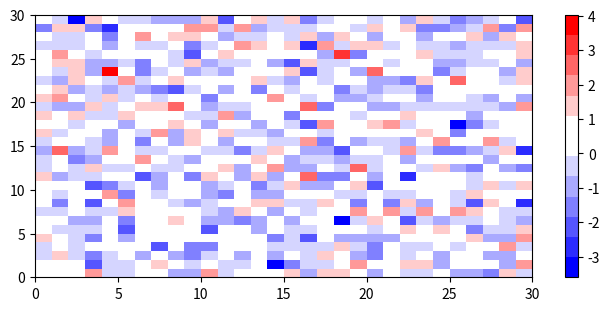

This chart was generated by the following Python code:
#!/usr/bin/env python3

# This module consists of functions for visualizing post-EnKF products.
import numpy as np
from matplotlib import pyplot as plt
from matplotlib import cm
from matplotlib.colors import ListedColormap

# --------------------------------------------------------------
# ---------------------- COLOR MAP -----------------------------
# --------------------------------------------------------------
def HydroIncre( N_nega, N_posi ):
   
    print( N_nega)
    print( N_posi)
    N = N_nega+N_posi
    buff = 1                 
    # Define default colors         
    end_nega_color = np.array([0, 0, 1])
    end_posi_color = np.array([1,0,0])      
    white_color = np.array([1,1,1])
    black_color = np.array([0,0,0])             
                                                    
    # Initialize map
    Hydromap = np.zeros([N,3])                          
                                                            
    # place red, white, blue                                                
    for i in range( N ):
        if i <= ( N_nega-buff ): 
            near_nega = i
            near_center = (N_nega-buff)-i                                                                  
            tmp = (near_center/(N_nega-buff))*end_nega_color + (near_nega/(N_nega-buff))*white_color
            Hydromap[i,:] = tmp
        elif i >= ( N_nega ):
            near_posi = (N_nega+N_posi-buff-i) 
            near_center = i-( N_nega )
            tmp = (near_center/(N_posi-buff))*end_posi_color + (near_posi/(N_posi-buff))*white_color 
            Hydromap[i,:] = tmp 
        else:
            Hydromap[i,:] = white_color                                                                     
    arr = np.append(Hydromap, np.ones( [N,1] ), axis=1)     
    HydroMap = ListedColormap( arr )                                                                        
    return HydroMap 


# Plot full Tbs
def newJet(max_T, min_T, min_Jet):

    max_T = 300
    min_T = 80
    min_Jet = 150
    jetLength = max_T - min_Jet + 1
    notJetLength = (min_Jet - 1) - (min_T + 1) + 1 

    jet = cm.get_cmap('jet', max_T-min_T)
    Myjet = jet(np.linspace(0,1,jetLength))

    jet_red = Myjet[:,0]
    jet_green = Myjet[:,1]
    jet_blue = Myjet[:,2]

    jetAdd_red = np.linspace(1.0, jet_red[0], notJetLength)
    jetAdd_green = np.linspace(1.0, jet_green[0], notJetLength)
    jetAdd_blue  = np.linspace(1.0, jet_blue[0], notJetLength) 

    cm_red = np.concatenate([np.insert(jetAdd_red,0,0),np.append(jet_red,0)])
    cm_green = np.concatenate([np.insert(jetAdd_green,0,0),np.append(jet_green,0)])
    cm_blue = np.concatenate([np.insert(jetAdd_blue,0,0),np.append(jet_blue,0)])

    newJet_value = np.column_stack([cm_red,cm_green,cm_blue, np.ones(len(cm_red))])
    newJet = ListedColormap(newJet_value)
    
    return newJet

# Plot Tb differences
def newRWB(max_T, min_T, min_RWB):

    max_T = 10
    min_T = 10
    min_RWB = 8
    RWBLength = 18 # max_T - min_RWB + 1
    notRWBLength = 2 #(min_RWB - 1) - (min_T + 1) + 1

    RWB = cm.get_cmap('RdBu_r', max_T-min_T)
    MyRWB = RWB(np.linspace(0,1,RWBLength))

    RWB_red = MyRWB[:,0]
    RWB_green = MyRWB[:,1]
    RWB_blue = MyRWB[:,2]

    #RWBAdd_red = np.linspace(1.0, RWB_red[0], notRWBLength)
    #RWBAdd_green = np.linspace(1.0, RWB_green[0], notRWBLength)
    #RWBAdd_blue  = np.linspace(1.0, RWB_blue[0], notRWBLength)

    cm_red = np.append( np.insert(RWB_red,0,0), 0)
    cm_green = np.append( np.insert(RWB_green,0,0), 0)
    cm_blue = np.append( np.insert(RWB_blue,0,0), 0)

    newRWB_value = np.column_stack([cm_red,cm_green,cm_blue])
    #newRWB_value = np.column_stack([cm_red,cm_green,cm_blue, np.ones(len(cm_red))])
    newRWB = ListedColormap(newRWB_value)

    return newRWB



# colormap for plotting infrared BT
def IRcmap(c_int):
    
    cmap = np.zeros( (int(140/c_int),3) ) 

    cmap[0:int(5/c_int), 0] = np.append( np.arange(0.5, 1, c_int/(5-c_int)*0.5), 1.0)
    cmap[0:int(5/c_int), 1] = 0
    cmap[0:int(5/c_int), 2] = np.append( np.arange(0.5, 1, c_int/(5-c_int)*0.5), 1.0)
    

    cmap[int(5/c_int)-1:int(10/c_int):int(c_int/c_int),0] = 1
    cmap[int(5/c_int)-1:int(10/c_int):int(c_int/c_int),1] = np.append( np.arange(0, 0.5, c_int/5*0.5), 0.5)
    cmap[int(5/c_int)-1:int(10/c_int):int(c_int/c_int),2] = 1

    cmap[int(10/c_int)-1:int(20/c_int):int(c_int/c_int),0] = np.append( np.arange(0.8, 0.0, -c_int/10*0.8), 0.0)
    cmap[int(10/c_int)-1:int(20/c_int):int(c_int/c_int),1] = np.append( np.arange(0.8, 0.0, -c_int/10*0.8), 0.0)
    cmap[int(10/c_int)-1:int(20/c_int):int(c_int/c_int),2] = np.append( np.arange(0.8, 0.0, -c_int/10*0.8), 0.0)

    cmap[int(20/c_int)-1:int(30/c_int):int(c_int/c_int),0] = np.append( np.arange(0, 1.0, c_int/10), 1)
    cmap[int(20/c_int)-1:int(30/c_int):int(c_int/c_int),1] = 0
    cmap[int(20/c_int)-1:int(30/c_int):int(c_int/c_int),2] = 0

    cmap[int(30/c_int)-1:int(40/c_int):int(c_int/c_int),0] = 1
    cmap[int(30/c_int)-1:int(40/c_int):int(c_int/c_int),1] = np.append( np.arange(0, 1.0, c_int/10), 1)
    cmap[int(30/c_int)-1:int(40/c_int):int(c_int/c_int),2] = 0

    cmap[int(40/c_int)-1:int(50/c_int):int(c_int/c_int),0] = np.append( np.arange(1.0, 0, -c_int/10), 0) 
    cmap[int(40/c_int)-1:int(50/c_int):int(c_int/c_int),1] = 1
    cmap[int(40/c_int)-1:int(50/c_int):int(c_int/c_int),2] = 0

    cmap[int(50/c_int)-1:int(60/c_int):int(c_int/c_int),0] = 0
    cmap[int(50/c_int)-1:int(60/c_int):int(c_int/c_int),1] = np.append( np.arange(1.0, 0, -c_int/10), 0)  
    cmap[int(50/c_int)-1:int(60/c_int):int(c_int/c_int),2] = np.append( np.arange(0, 1.0, c_int/10), 1)
    #cmap[(50:c_int:60)/c_int,0] = 0
    #cmap[(50:c_int:60)/c_int,1] = 1:-c_int/10:0
    #cmap[(50:c_int:60)/c_int,2] = 0:c_int/10:1

    cmap[int(60/c_int)-1:int(70/c_int):int(c_int/c_int),0] = 0
    cmap[int(60/c_int)-1:int(70/c_int):int(c_int/c_int),1] = np.append( np.arange(0, 1.0, c_int/10), 1)
    cmap[int(60/c_int)-1:int(70/c_int):int(c_int/c_int),2] = 1
    #cmap[(60:c_int:70)/c_int,0] = 0
    #cmap[(60:c_int:70)/c_int,1] = 0:c_int/10:1
    #cmap[(60:c_int:70)/c_int,2] = 1
    
    cmap[int(70/c_int)-1:int(140/c_int):int(c_int/c_int),0] = np.append( np.arange(1.0, 0, -c_int/70), 0)
    cmap[int(70/c_int)-1:int(140/c_int):int(c_int/c_int),1] = np.append( np.arange(1.0, 0, -c_int/70), 0)
    cmap[int(70/c_int)-1:int(140/c_int):int(c_int/c_int),2] = np.append( np.arange(1.0, 0, -c_int/70), 0)
    #cmap[(70:c_int:140)/c_int,0] = 1:-c_int/70:0
    #cmap[(70:c_int:140)/c_int,1] = 1:-c_int/70:0
    #cmap[(70:c_int:140)/c_int,2] = 1:-c_int/70:0

    IRcmap = ListedColormap( cmap )
    
    return IRcmap

if __name__ == '__main__':
    
    #RWB = cm.get_cmap('RdBu_r', 256)    
    #MyRWB = RWB(np.linspace(0,1,255))
    #print(MyRWB)
    np.random.seed(19680801)
    data = np.random.randn(30, 30)
    cmap = HydroIncre(7,6)
    fig, ax = plt.subplots(1, 1, figsize=(6, 3), constrained_layout=True)
    psm = ax.pcolormesh(data, cmap=cmap, rasterized=True)
    fig.colorbar(psm, ax=ax)
    plt.show()

